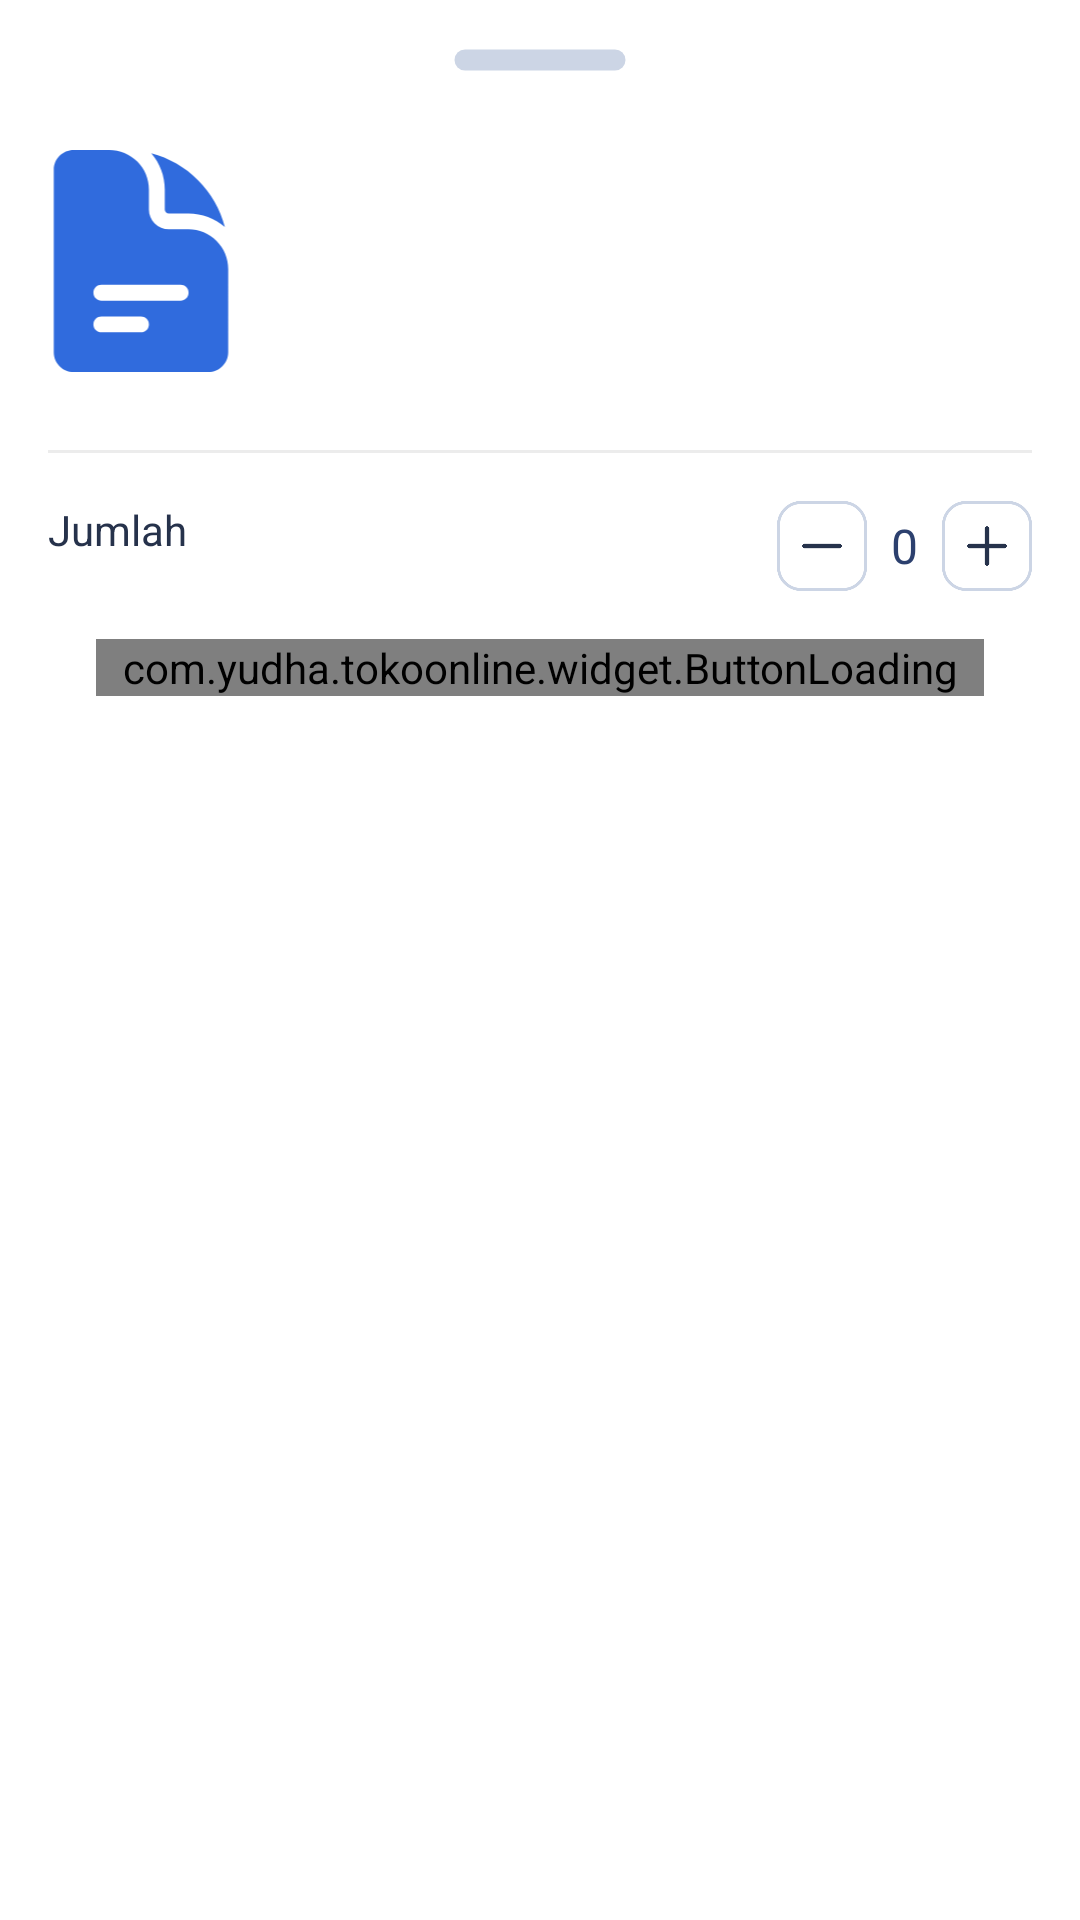

Here is an Android app screen rendered from its layout file. Give the layout XML and the strings, colors and styles it references.
<!-- AndroidManifest.xml: application theme AppTheme.BaseMaterial -->
<!-- res/layout/fragment_recycler_picker_sheet_product.xml -->
<?xml version="1.0" encoding="utf-8"?>
<LinearLayout xmlns:android="http://schemas.android.com/apk/res/android"
    xmlns:app="http://schemas.android.com/apk/res-auto"
    xmlns:tools="http://schemas.android.com/tools"
    android:layout_width="match_parent"
    android:layout_height="wrap_content"
    android:layout_marginBottom="@dimen/space_x1_half"
    android:foreground="?android:attr/selectableItemBackground"
    android:orientation="vertical">

    <androidx.appcompat.widget.AppCompatImageView
        android:layout_width="match_parent"
        android:layout_height="wrap_content"
        android:layout_marginTop="@dimen/space_x2"
        android:layout_marginBottom="@dimen/space_x2"
        android:src="@drawable/ic_indicator_bottomsheet"/>



    <RelativeLayout
        android:layout_width="match_parent"
        android:layout_height="wrap_content"
        android:paddingTop="@dimen/space_third"
        android:paddingBottom="@dimen/space_third"
        android:paddingEnd="@dimen/space_third"
        android:paddingStart="@dimen/space_third"
        android:orientation="horizontal">

        <androidx.appcompat.widget.AppCompatImageView
            android:id="@+id/card_photo"
            android:layout_width="74dp"
            android:layout_height="74dp"
            app:srcCompat="@drawable/ic_file"
            android:layout_marginEnd="@dimen/space"
            app:cardBackgroundColor="@color/transparent"
            app:cardElevation="@dimen/zero" />


        <androidx.appcompat.widget.LinearLayoutCompat
            android:id="@+id/request_list"
            android:layout_width="match_parent"
            android:layout_height="wrap_content"
            android:layout_toEndOf="@id/card_photo"
            android:orientation="vertical">

            <RelativeLayout
                android:layout_width="match_parent"
                android:layout_height="wrap_content"
                android:orientation="horizontal">

                <androidx.appcompat.widget.AppCompatTextView
                    android:id="@+id/lbl_title"
                    android:layout_width="wrap_content"
                    android:layout_height="wrap_content"
                    android:ellipsize="end"
                    android:maxLines="2"
                    android:textAppearance="@style/TextAppearance.App.TextInputLayout.Roboto.Bold"
                    android:textColor="@color/saintpatrickblue"
                    android:textSize="@dimen/text_16"
                    tools:text="Odi Rautan Pensil Manual Heavy Duty - Biru" />


            </RelativeLayout>


        </androidx.appcompat.widget.LinearLayoutCompat>

    </RelativeLayout>

    <View
        android:layout_width="match_parent"
        android:layout_height="@dimen/line"
        android:layout_marginTop="@dimen/space_x2"
        android:layout_marginBottom="@dimen/space_x2"
        android:layout_marginHorizontal="@dimen/space_x2"
        android:background="@color/isabeline" />

    <androidx.appcompat.widget.LinearLayoutCompat
        android:layout_width="match_parent"
        android:layout_height="wrap_content"
        android:orientation="vertical">

        <androidx.appcompat.widget.LinearLayoutCompat
            android:layout_width="match_parent"
            android:layout_height="wrap_content"
            android:layout_marginHorizontal="@dimen/space_x2"
            android:orientation="horizontal">

            <androidx.appcompat.widget.AppCompatTextView
                android:layout_width="match_parent"
                android:layout_height="wrap_content"
                android:layout_weight="1"
                android:textAppearance="@style/TextAppearance.App.TextInputLayout.OpenSans.Bold"
                android:textColor="@color/black_600"
                android:textSize="@dimen/text_14"
                android:text="Jumlah"/>

            <androidx.appcompat.widget.LinearLayoutCompat
                android:layout_width="match_parent"
                android:layout_height="wrap_content"
                android:layout_weight="1"
                android:layout_gravity="center"
                android:gravity="end"
                android:orientation="horizontal">

                <androidx.appcompat.widget.AppCompatImageView
                    android:id="@+id/btn_min"
                    android:layout_width="wrap_content"
                    android:layout_height="wrap_content"
                    android:src="@drawable/ic_min"/>

                <androidx.appcompat.widget.AppCompatTextView
                    android:id="@+id/tv_jumlah"
                    android:layout_width="wrap_content"
                    android:layout_height="wrap_content"
                    android:layout_gravity="center"
                    android:textAppearance="@style/TextAppearance.App.TextInputLayout.Roboto.Medium"
                    android:textSize="@dimen/text_16"
                    android:textColor="@color/jacarta"
                    android:layout_marginStart="@dimen/space"
                    android:text="0"/>

                <androidx.appcompat.widget.AppCompatImageView
                    android:id="@+id/btn_max"
                    android:layout_width="wrap_content"
                    android:layout_height="wrap_content"
                    android:layout_marginStart="@dimen/space"
                    android:src="@drawable/ic_max"/>

            </androidx.appcompat.widget.LinearLayoutCompat>


            </androidx.appcompat.widget.LinearLayoutCompat>

        <androidx.appcompat.widget.LinearLayoutCompat
            android:id="@+id/view_bottom"
            android:layout_width="match_parent"
            android:layout_height="wrap_content"
            android:layout_marginVertical="@dimen/space_x2"
            android:layout_marginHorizontal="@dimen/space_x2"
            android:layout_alignParentBottom="true"
            android:background="@color/white">

            <com.yudha.tokoonline.widget.ButtonLoading
                android:id="@+id/btnKeranjang"
                android:layout_width="match_parent"
                android:layout_height="wrap_content"
                android:layout_marginHorizontal="@dimen/space_x2"
                android:layout_marginBottom="@dimen/space_x2"
                android:text="@string/lbl_add_to_cart"
                app:icKeranjang="true"
                app:ietStyle="senary"
                app:layout_constraintBottom_toBottomOf="parent"
                app:layout_constraintEnd_toEndOf="parent"
                app:layout_constraintStart_toStartOf="parent" />

        </androidx.appcompat.widget.LinearLayoutCompat>

    </androidx.appcompat.widget.LinearLayoutCompat>


</LinearLayout>
<!-- resources referenced by this layout -->
<resources>
  <color name="black_600">#26324B</color>
  <color name="isabeline">#ececec</color>
  <color name="jacarta">#2C406E</color>
  <color name="saintpatrickblue">#172858</color>
  <color name="transparent">#00FFFFFF</color>
  <color name="white">#FFFFFF</color>
  <dimen name="line">1dp</dimen>
  <dimen name="space">8dp</dimen>
  <dimen name="space_third">10dp</dimen>
  <dimen name="space_x1_half">12dp</dimen>
  <dimen name="space_x2">16dp</dimen>
  <dimen name="text_14">14sp</dimen>
  <dimen name="text_16">16sp</dimen>
  <dimen name="zero">0dp</dimen>
  <string name="lbl_add_to_cart">Add To Cart</string>
  <style name="TextAppearance.App.TextInputLayout.OpenSans.Bold" parent="@android:style/TextAppearance">
          <item name="android:textColor">@color/onyx</item>
          <item name="fontFamily">fonts/OpenSans-Bold.ttf</item>
          <item name="android:textSize">10sp</item>
      </style>
  <style name="TextAppearance.App.TextInputLayout.Roboto.Bold" parent="@android:style/TextAppearance">
          <item name="android:textColor">@color/onyx</item>
          <item name="fontFamily">fonts/Roboto-Bold.ttf</item>
          <item name="android:textSize">18sp</item>
      </style>
  <style name="TextAppearance.App.TextInputLayout.Roboto.Medium" parent="@android:style/TextAppearance">
          <item name="android:textColor">@color/onyx</item>
          <item name="fontFamily">fonts/Roboto-Medium.ttf</item>
          <item name="android:textSize">18sp</item>
      </style>
  <color name="onyx">#101010</color>
  <color name="colorPrimary">#99306BDD</color>
  <color name="colorPrimaryDark">#0093ae</color>
  <color name="colorAccent">#0093ae</color>
  <style name="Widget.Button.PrimaryButton" parent="Widget.Button.Oval" />
  <style name="TextInputMaterial" parent="TextAppearance.App.TextInputLayout">
          <item name="android:colorControlActivated">@color/black</item>
      </style>
  <color name="manatee_1">#9a9a9a</color>
  <style name="AppBottomSheetDialogTheme" parent="Theme.Design.Light.BottomSheetDialog">
          <item name="bottomSheetStyle">@style/AppModalStyle</item>
          <item name="android:windowSoftInputMode">adjustResize</item>
          <item name="android:windowIsFloating">false</item>
      </style>
  <color name="taupey_grey">#888888</color>
  <color name="medium_electric_blue">#004998</color>
  <style name="PositiveButtonStyle" parent="Widget.AppCompat.Button.ButtonBar.AlertDialog">
          <item name="android:textColor">#306BDD</item>
          <item name="android:width">90dp</item>
          <item name="android:padding">0px</item>
      </style>
  <style name="NeutralButtonStyle" parent="Widget.AppCompat.Button.ButtonBar.AlertDialog">
          <item name="android:textColor">#306BDD</item>
          <item name="android:width">90dp</item>
      </style>
  <style name="NegativeButtonStyle" parent="Widget.AppCompat.Button.ButtonBar.AlertDialog">
          <item name="android:textColor">#306BDD</item>
          <item name="android:width">90dp</item>
          <item name="android:padding">0px</item>
      </style>
  <style name="TextAppearance.App.TextInputLayout" parent="@android:style/TextAppearance">
          <item name="android:textColor">@color/onyx</item>
      </style>
  <color name="black">#000000</color>
  <style name="AppModalStyle" parent="Widget.Design.BottomSheet.Modal">
          <item name="android:background">@drawable/bg_bottom_bar_rounded</item>
          <item name="android:windowIsFloating">false</item>
          <item name="android:windowSoftInputMode">adjustResize</item>
      </style>
  <dimen name="space_x7">56dp</dimen>
  <color name="cool_grey">#90949c</color>
  <color name="colorBlue80">#16e1f5</color>
</resources>
